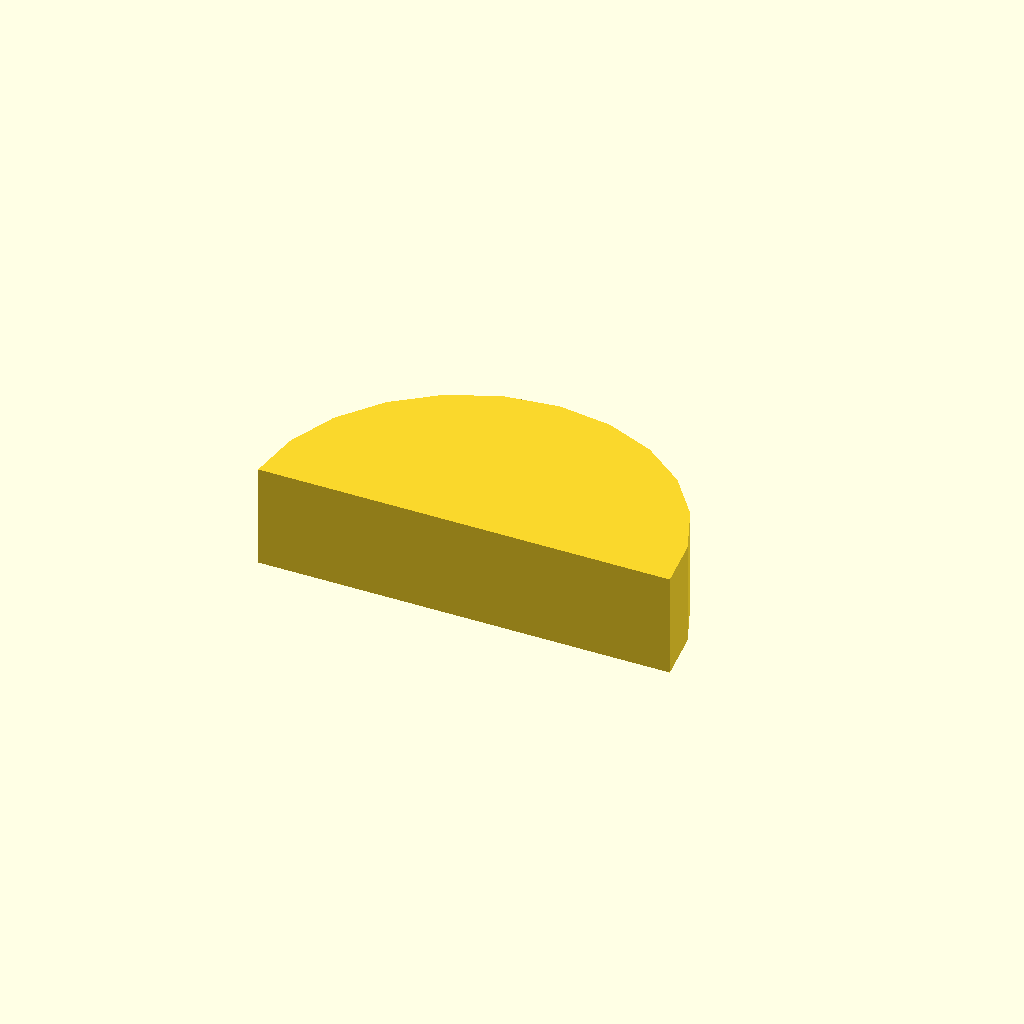
Cell 1: the model at its default parameters.
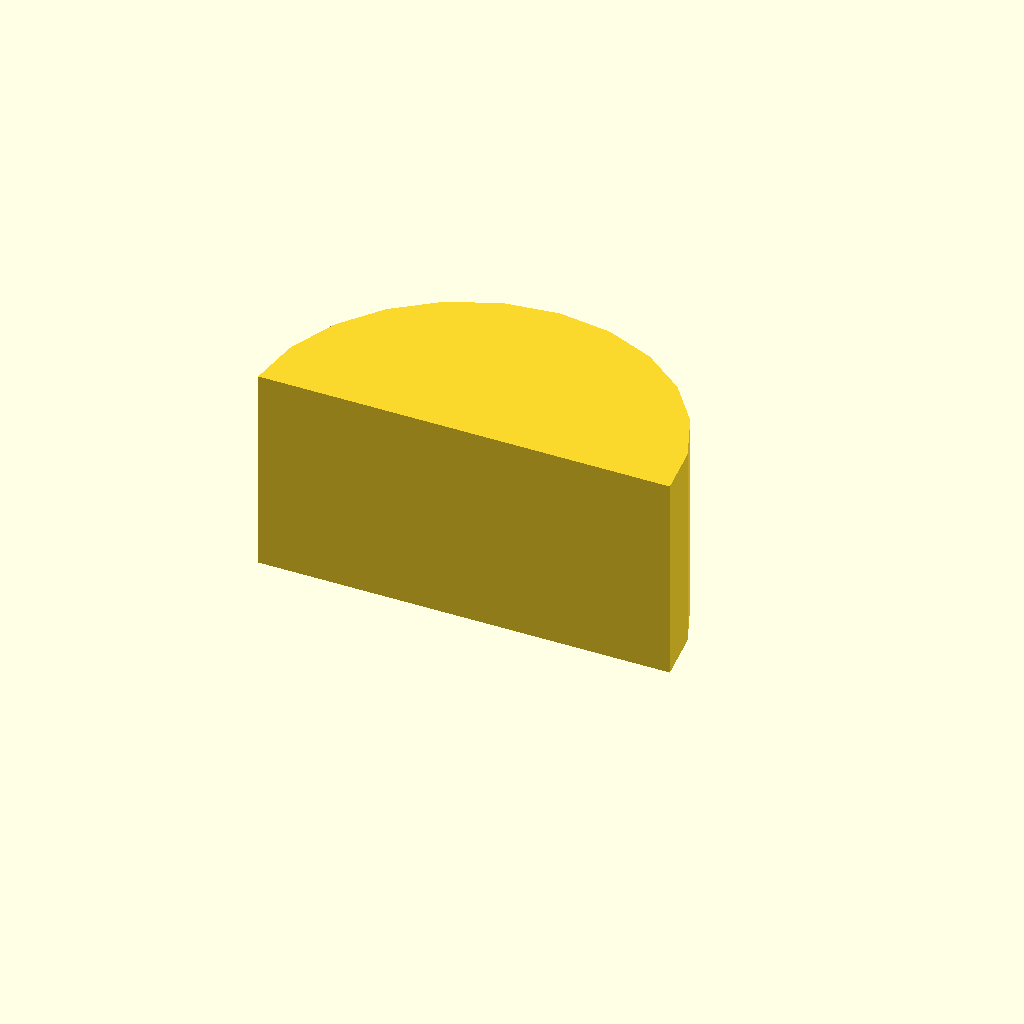
Cell 2: profile_height = 16 (everything else at default).
All cells are drawn from one camera (rotation 55°, 0°, 25°, orthographic, colour scheme Cornfield), so only the parameter changes between them.
Source of the model, optional_data/data/sketch1/keybars/part_0001.scad:
$fn = 32;

// ----------------------------------------------------------------------
// Key bar: woodruff key, 8 mm thick
// ----------------------------------------------------------------------

// --- parameters (mm) ---
profile_height = 8;       // extrusion height
profile_points = 13;      // points of the closed outline

profile = [[32, 0], [31.455, 4.141], [29.856, 8], [27.314, 11.314], [24, 13.856], [20.141, 15.455], [16, 16], [11.859, 15.455], [8, 13.856], [4.686, 11.314], [2.144, 8], [0.545, 4.141], [0, 0]];  // single closed polygon, 13 points, counter clockwise

// --- the one profile operation ---
linear_extrude(height = profile_height) polygon(points = profile);
Parameter table extracted from the source (name, type, default, range or options):
profile_height: number, default 8
profile_points: number, default 13
